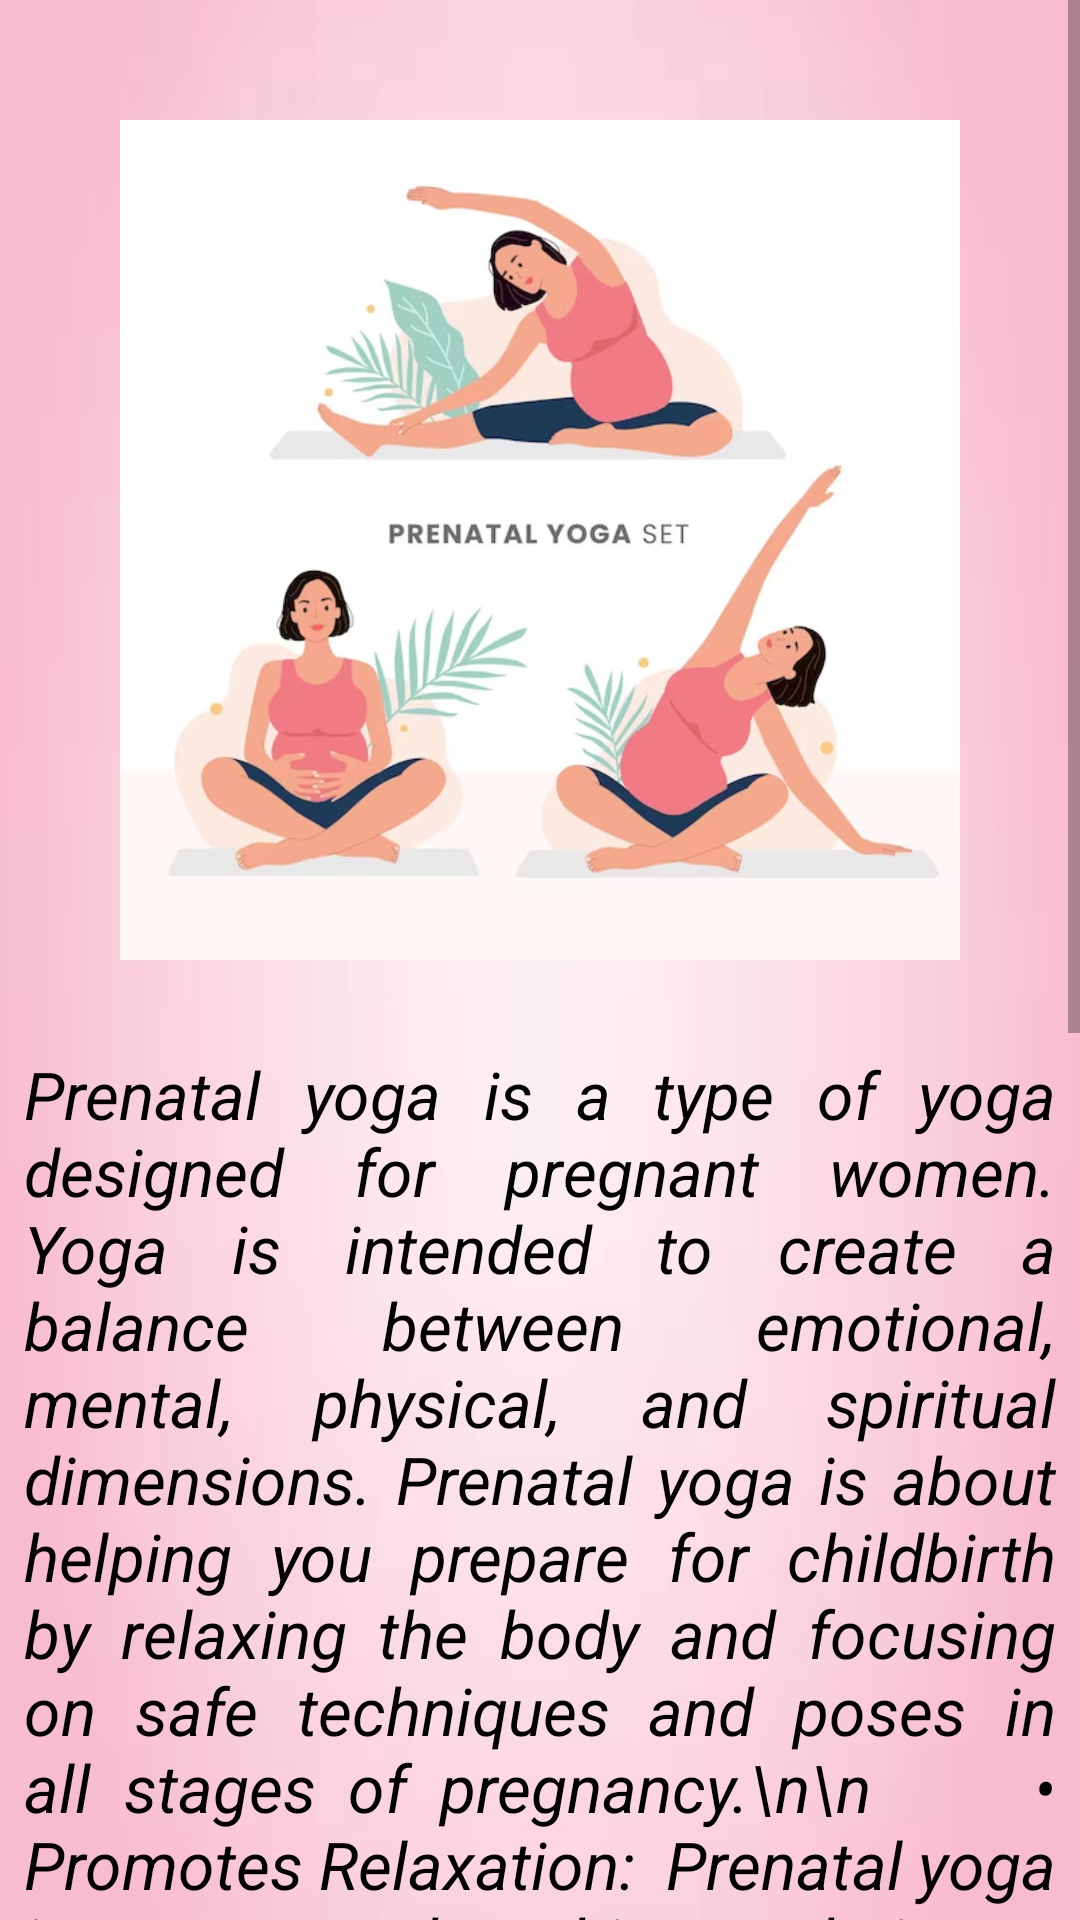

Write the Android layout XML for this screen, with the resource values it uses.
<!-- AndroidManifest.xml: application theme Theme.MommyGram -->
<!-- res/layout/activity_mex5.xml -->
<?xml version="1.0" encoding="utf-8"?>
<androidx.constraintlayout.widget.ConstraintLayout xmlns:android="http://schemas.android.com/apk/res/android"
    xmlns:app="http://schemas.android.com/apk/res-auto"
    xmlns:tools="http://schemas.android.com/tools"
    android:layout_width="match_parent"
    android:layout_height="match_parent"
     android:background="@drawable/ex_bg"
    tools:context=".m_ex5Activity">

    <ScrollView
        android:layout_width="match_parent"
        android:layout_height="match_parent"
        tools:layout_editor_absoluteX="-171dp"
        tools:layout_editor_absoluteY="47dp">


    <LinearLayout
        android:layout_width="match_parent"
        android:layout_height="match_parent"
        android:orientation="vertical"
        android:weightSum="10"
        app:layout_constraintBaseline_toBaselineOf="parent">

    <View
        android:layout_width="wrap_content"
        android:layout_height="40dp" />

    <ImageView
        android:id="@+id/m_ex5"
        android:layout_width="281dp"
        android:layout_height="280dp"
        android:layout_gravity="center_horizontal"
        app:srcCompat="@drawable/ex5"></ImageView>

    <View
        android:layout_width="wrap_content"
        android:layout_height="30dp" />


    <TextView
        android:layout_width="344dp"
        android:layout_height="810dp"
        android:layout_gravity="center_horizontal"
        android:justificationMode="inter_word"
        android:text="Prenatal yoga is a type of yoga designed for pregnant women. Yoga is intended to create a balance between emotional, mental, physical, and spiritual dimensions. Prenatal yoga is about helping you prepare for childbirth by relaxing the body and focusing on safe techniques and poses in all stages of pregnancy.\n\n
    • Promotes Relaxation:  Prenatal yoga incorporates breathing techniques, mindfulness, and gentle movements that help reduce stress and promote relaxation.\n\n
    • Enhances Circulation:  The gentle movements and stretches in prenatal yoga can help improve circulation throughout the body, reducing swelling in the hands and feet and promoting better blood flow to the uterus and placenta.\n\n
    • Encourages Bonding with Baby:  Prenatal yoga classes often include mindfulness practices and visualization exercises that help expectant mothers connect with their baby.\n\n\n"
        android:textAlignment="center"
        android:textColor="@color/black"
        android:textSize="22sp"
        android:textStyle="italic" />

    <View
        android:layout_width="wrap_content"
        android:layout_height="30dp" />
    </LinearLayout>
    </ScrollView>

</androidx.constraintlayout.widget.ConstraintLayout>
<!-- resources referenced by this layout -->
<resources>
  <color name="black">#FF000000</color>
  <!-- drawable ex5: jpg bitmap (drawable, 57927 bytes) -->
  <!-- drawable ex_bg: jpg bitmap (drawable, 1230 bytes) -->
  <style name="Theme.MommyGram" parent="Theme.AppCompat.Light.NoActionBar">
          
          <item name="colorPrimary">@color/purple_500</item>
          <item name="colorPrimaryDark">@color/purple_700</item>w
          <item name="colorAccent">@color/teal_200</item>
          
      </style>
  <color name="purple_500">#FF6200EE</color>
  <color name="purple_700">#FF3700B3</color>
  <color name="teal_200">#FF03DAC5</color>
</resources>
